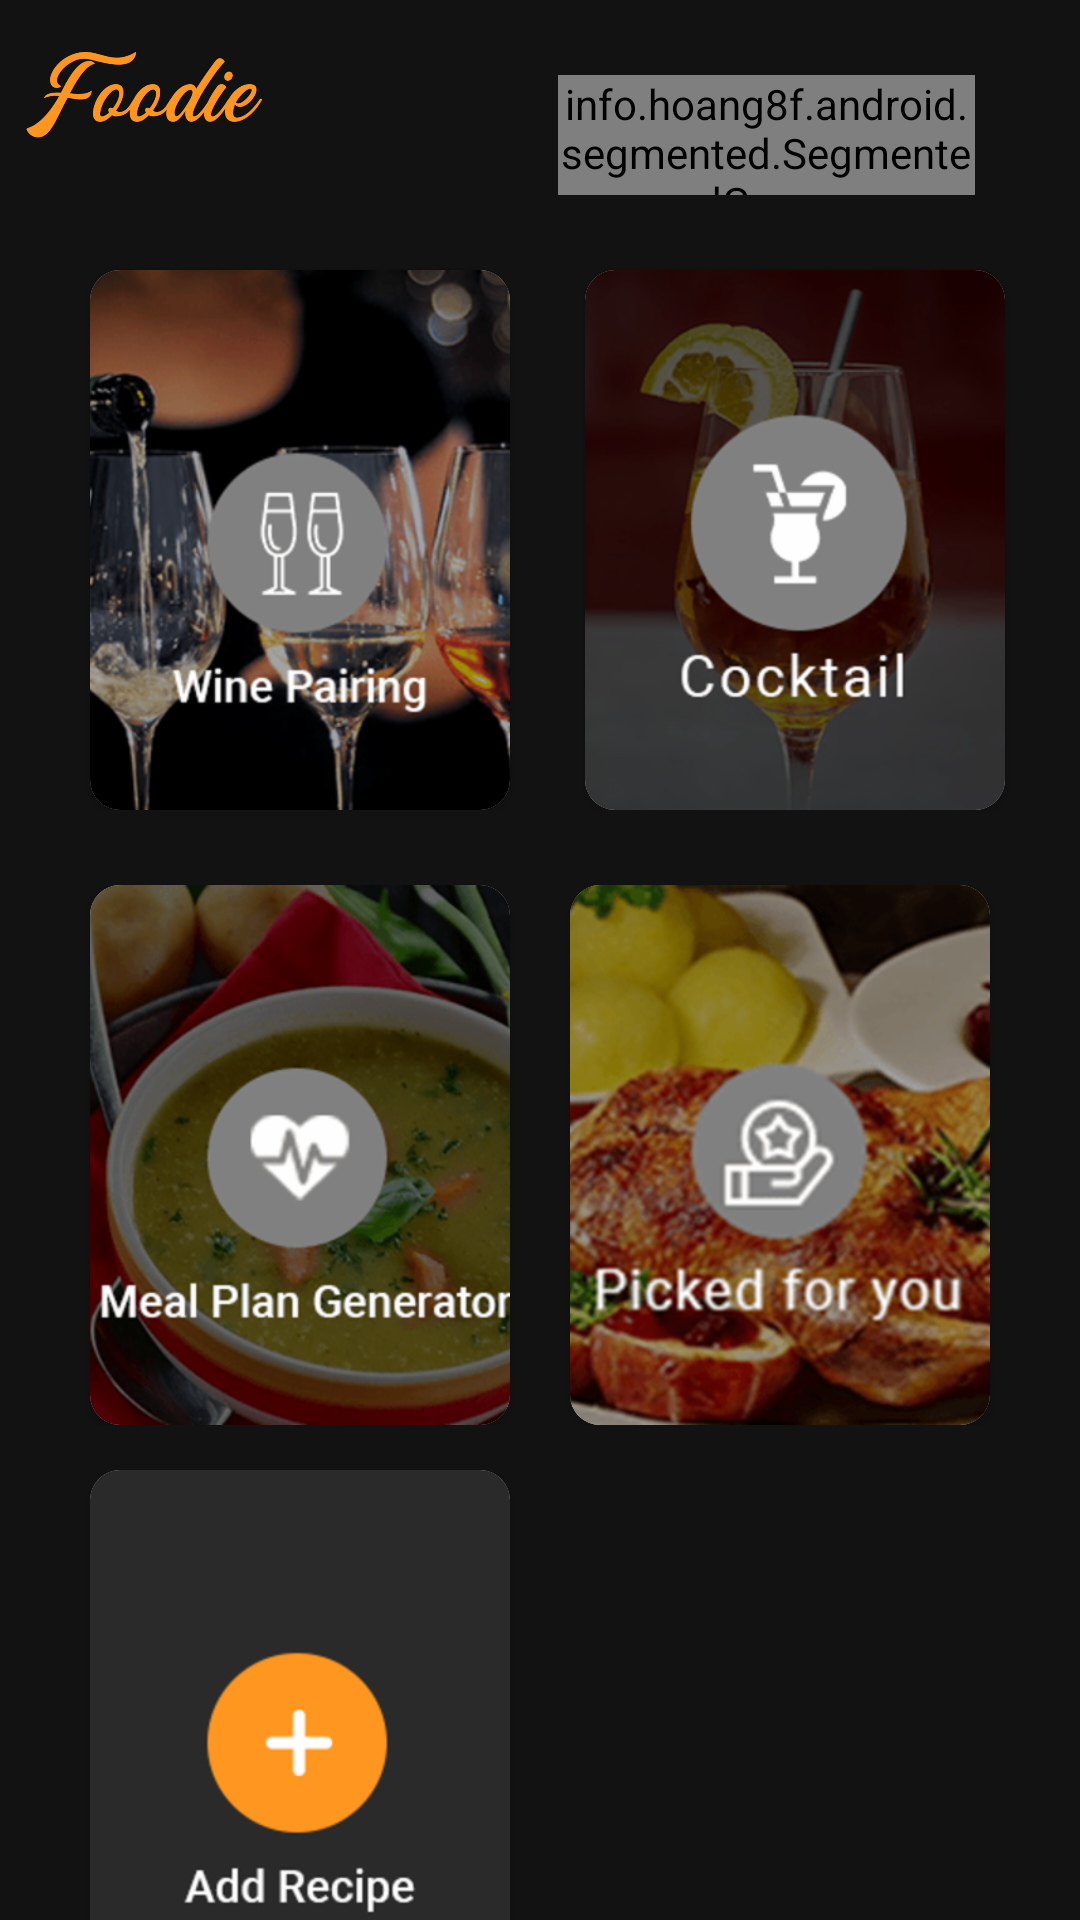

Produce the Android XML layout that renders to this screen, including the resource entries it uses.
<!-- AndroidManifest.xml: activity theme AppTheme.NoActionBarr -->
<!-- res/layout/activity_explore.xml -->
<?xml version="1.0" encoding="utf-8"?>
<androidx.constraintlayout.widget.ConstraintLayout
    xmlns:android="http://schemas.android.com/apk/res/android"
    xmlns:app="http://schemas.android.com/apk/res-auto"
    xmlns:tools="http://schemas.android.com/tools"
    android:layout_width="match_parent"
    android:layout_height="match_parent"
    android:id="@+id/rootView1"
    tools:context=".Activities.Explore.ExploreActivity">


    <View
        android:id="@+id/view"
        android:layout_width="match_parent"
        android:layout_height="65dp"
        android:background="@color/background"
        app:layout_constraintEnd_toEndOf="parent"
        app:layout_constraintStart_toStartOf="parent"
        app:layout_constraintTop_toTopOf="parent" />

    <ImageView
        android:id="@+id/logo"
        android:layout_width="80dp"
        android:layout_height="63dp"
        android:layout_marginStart="8dp"
        android:layout_marginLeft="8dp"
        android:src="@drawable/foodieorange"
        app:layout_constraintStart_toStartOf="parent"
        app:layout_constraintTop_toTopOf="parent" />

    <info.hoang8f.android.segmented.SegmentedGroup
        android:id="@+id/segmented2"
        android:layout_width="139dp"
        android:layout_height="wrap_content"
        android:layout_alignBottom="@+id/view"
        android:layout_alignParentTop="true"
        android:layout_alignParentEnd="true"
        android:layout_alignParentRight="true"
        android:layout_marginTop="25dp"

        android:layout_marginEnd="35dp"
        android:layout_marginRight="35dp"
        android:orientation="horizontal"
        app:layout_constraintEnd_toEndOf="@+id/view"
        app:layout_constraintTop_toTopOf="parent">
        
        

        <RadioButton
            android:id="@+id/button21"
            style="@style/RadioButton"
            android:onClick="back"
            android:layout_width="wrap_content"
            android:layout_height="wrap_content"
            android:text="Trending"
            android:textColor="@android:color/white" />

        <RadioButton
            android:id="@+id/button2"
            style="@style/RadioButton"
            android:layout_width="wrap_content"
            android:layout_height="wrap_content"
            android:checked="true"
            android:text="Explore"
            android:textColor="@android:color/white" />

    </info.hoang8f.android.segmented.SegmentedGroup>


    <FrameLayout
        android:layout_width="match_parent"
        android:layout_height="match_parent"
        android:layout_marginTop="65dp"
        android:background="@color/background">

        <androidx.core.widget.NestedScrollView
            android:layout_width="match_parent"
            android:layout_height="match_parent">

            <androidx.coordinatorlayout.widget.CoordinatorLayout
                android:layout_width="match_parent"
                android:layout_height="match_parent">

                <RelativeLayout
                    android:layout_width="wrap_content"
                    android:layout_height="wrap_content">


                    <GridLayout
                        android:id="@+id/grid1"
                        android:layout_gravity="center_horizontal"
                        android:layout_margin="10dp"
                        android:layout_width="match_parent"
                        android:layout_height="match_parent"
                        android:orientation="horizontal">


                        <androidx.cardview.widget.CardView
                            android:onClick="AllCocktails"
                            android:id="@+id/cocktails"
                            app:cardCornerRadius="10dp"
                            android:layout_marginTop="15dp"
                            android:layout_marginLeft="20dp"
                            android:elevation="10dp"
                            android:layout_width="140dp"
                            android:layout_height="180dp">

                            <ImageView
                                android:layout_width="match_parent"
                                android:layout_height="180dp"
                                android:scaleType="centerCrop"
                                android:src="@drawable/wine_pairing"/>

                        </androidx.cardview.widget.CardView>

                        <androidx.cardview.widget.CardView
                            android:id="@+id/addRecipes"
                            android:onClick="addRecipes"
                            app:cardCornerRadius="10dp"
                            android:layout_marginTop="15dp"
                            android:layout_marginLeft="25dp"
                            android:layout_marginRight="20dp"
                            android:elevation="15dp"
                            android:layout_width="140dp"
                            android:layout_height="180dp">

                            <ImageView
                                android:layout_width="match_parent"
                                android:layout_height="180dp"
                                android:scaleType="centerCrop"
                                android:src="@drawable/cocktail_final"/>

                        </androidx.cardview.widget.CardView>


                    </GridLayout>

                    <GridLayout
                        android:id="@+id/grid2"
                        android:layout_below="@+id/grid1"
                        android:layout_gravity="center_horizontal"
                        android:layout_marginLeft="10dp"
                        android:layout_width="match_parent"
                        android:layout_height="match_parent"
                        android:orientation="horizontal">


                        <androidx.cardview.widget.CardView
                            android:onClick="WinePairing"
                            android:id="@+id/winePairing"
                            app:cardCornerRadius="10dp"
                            android:layout_marginTop="15dp"
                            android:layout_marginLeft="20dp"
                            android:elevation="10dp"
                            android:layout_width="140dp"
                            android:layout_height="180dp">

                            <ImageView
                                android:layout_width="match_parent"
                                android:layout_height="180dp"
                                android:scaleType="centerCrop"
                                android:src="@drawable/meal_plan_generator"/>

                        </androidx.cardview.widget.CardView>



                        <androidx.cardview.widget.CardView
                            android:onClick="forYou"
                            app:cardCornerRadius="10dp"
                            android:layout_marginTop="15dp"
                            android:layout_marginLeft="20dp"
                            android:elevation="10dp"
                            android:layout_width="140dp"
                            android:layout_height="180dp">

                            <ImageView
                                android:layout_width="match_parent"
                                android:layout_height="180dp"
                                android:scaleType="centerCrop"
                                android:src="@drawable/picked_for_you_final"/>

                        </androidx.cardview.widget.CardView>




                    </GridLayout>

                    <GridLayout
                        android:layout_below="@+id/grid2"
                        android:layout_gravity="center_horizontal"
                        android:layout_marginLeft="10dp"
                        android:layout_width="match_parent"
                        android:layout_height="match_parent"
                        android:orientation="horizontal">

                        <androidx.cardview.widget.CardView
                            android:onClick="search"
                            android:id="@+id/search"
                            android:layout_marginTop="15dp"
                            app:cardCornerRadius="10dp"
                            android:layout_marginLeft="20dp"
                            android:elevation="10dp"
                            android:layout_width="140dp"
                            android:layout_height="180dp">

                            <ImageView
                                android:layout_width="match_parent"
                                android:layout_height="180dp"
                                android:scaleType="centerCrop"
                                android:src="@drawable/add_recipe_final"/>

                        </androidx.cardview.widget.CardView>




                    </GridLayout>



                </RelativeLayout>






            </androidx.coordinatorlayout.widget.CoordinatorLayout>


        </androidx.core.widget.NestedScrollView>

    </FrameLayout>




</androidx.constraintlayout.widget.ConstraintLayout>
<!-- resources referenced by this layout -->
<resources>
  <color name="background">#121212</color>
  <!-- drawable add_recipe_final: png bitmap (drawable-hdpi, 5275 bytes) -->
  <!-- drawable cocktail_final: png bitmap (drawable-hdpi, 34015 bytes) -->
  <!-- drawable foodieorange: png bitmap (drawable-hdpi, 26746 bytes) -->
  <!-- drawable meal_plan_generator: png bitmap (drawable-hdpi, 65036 bytes) -->
  <!-- drawable picked_for_you_final: png bitmap (drawable-hdpi, 74365 bytes) -->
  <!-- drawable wine_pairing: png bitmap (drawable-hdpi, 56003 bytes) -->
  <style name="AppTheme.NoActionBarr" parent="AppTheme">
          <item name="windowActionBar">true</item>
          <item name="windowNoTitle">true</item>
          <item name="colorPrimary">@color/start</item>
          <item name="colorPrimaryDark">@color/background</item>
          <item name="colorAccent">@color/colorAccent</item>
      </style>
  <style name="AppTheme" parent="Theme.AppCompat.Light.DarkActionBar">
          
          <item name="colorPrimary">@color/colorPrimary</item>
          <item name="colorPrimaryDark">@color/colorPrimaryDark</item>
          <item name="colorAccent">@color/colorAccent</item>
  
  
  
  
      </style>
  <color name="start">#ff9720</color>
  <color name="colorAccent">#ff9720</color>
  <color name="colorPrimary">#6200EE</color>
  <color name="colorPrimaryDark">#3700B3</color>
</resources>
